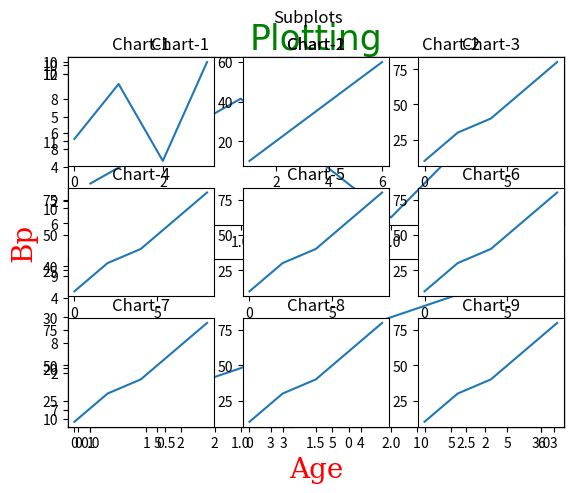

This chart was generated by the following Python code:
import matplotlib.pyplot as plt
import numpy as np 

x = np.array([1,2,3,4,5,6])
y = np.array([7,8,9,10,11,12])

#lables:
plt.plot(x,y,'o')
plt.xlabel("Age")
plt.ylabel("Bp")
plt.show()

#Titles:
plt.plot(x,y,'o')
plt.title("Plotting")
plt.show()

#Font
plt.plot(x,y,'o')
Font1 = {'family':'Serif','color':'red','size':20}
Font2 = {'family':'cursive','color':'Green','size':25}
plt.xlabel("Age",fontdict = Font1)
plt.ylabel("Bp",fontdict = Font1)
plt.title("Plotting",fontdict =Font2 )
plt.show()

#Grid
plt.plot(x,y,'o')
plt.grid(color = 'green',linestyle = '--',linewidth = 0.5)
plt.show()

#subplot
x = [0,1,2,3]
y = [3,8,1,10]

plt.subplot(1,2,1)
plt.plot(x,y)
plt.title("Chart-1")

x = [0,1,2,3]
y = [10,20,30,40]

plt.subplot(1,2,2)
plt.plot(x,y)
plt.title("Chart-2")

plt.suptitle("subplots")
plt.show()

#example
x = [0,1,2,3]
y = [3,8,1,10]
plt.subplot(2,1,1)
plt.plot(x,y)
plt.title("Chart-1")

x =[0,1,2,3]
y = [10,20,30,40]
plt.subplot(2,1,2)
plt.plot(x,y)
plt.title("Chart-2")

plt.suptitle("Subplots")
plt.show()

#example 
x = [0,1,2,3]
y = [3,8,1,10]
plt.subplot(3,3,1)
plt.plot(x,y)
plt.title("Chart-1")

x =[1,2,3,4,5,6]
y = [10,20,30,40,50,60]
plt.subplot(3,3,2)
plt.plot(x,y)
plt.title("Chart-2")

x =[0,1,2,4,6,8]
y = [10,20,30,40,60,80]
plt.subplot(3,3,3)
plt.plot(x,y)
plt.title("Chart-3")

x =[0,1,2,4,6,8]
y = [10,20,30,40,60,80]
plt.subplot(3,3,4)
plt.plot(x,y)
plt.title("Chart-4")

x =[0,1,2,4,6,8]
y = [10,20,30,40,60,80]
plt.subplot(3,3,5)
plt.plot(x,y)
plt.title("Chart-5")

x =[0,1,2,4,6,8]
y = [10,20,30,40,60,80]
plt.subplot(3,3,6)
plt.plot(x,y)
plt.title("Chart-6")

x =[0,1,2,4,6,8]
y = [10,20,30,40,60,80]
plt.subplot(3,3,7)
plt.plot(x,y)
plt.title("Chart-7")


x =[0,1,2,4,6,8]
y = [10,20,30,40,60,80]
plt.subplot(3,3,8)
plt.plot(x,y)
plt.title("Chart-8")

x =[0,1,2,4,6,8]
y = [10,20,30,40,60,80]
plt.subplot(3,3,9)
plt.plot(x,y)
plt.title("Chart-9")

plt.suptitle("Subplots")

plt.show()